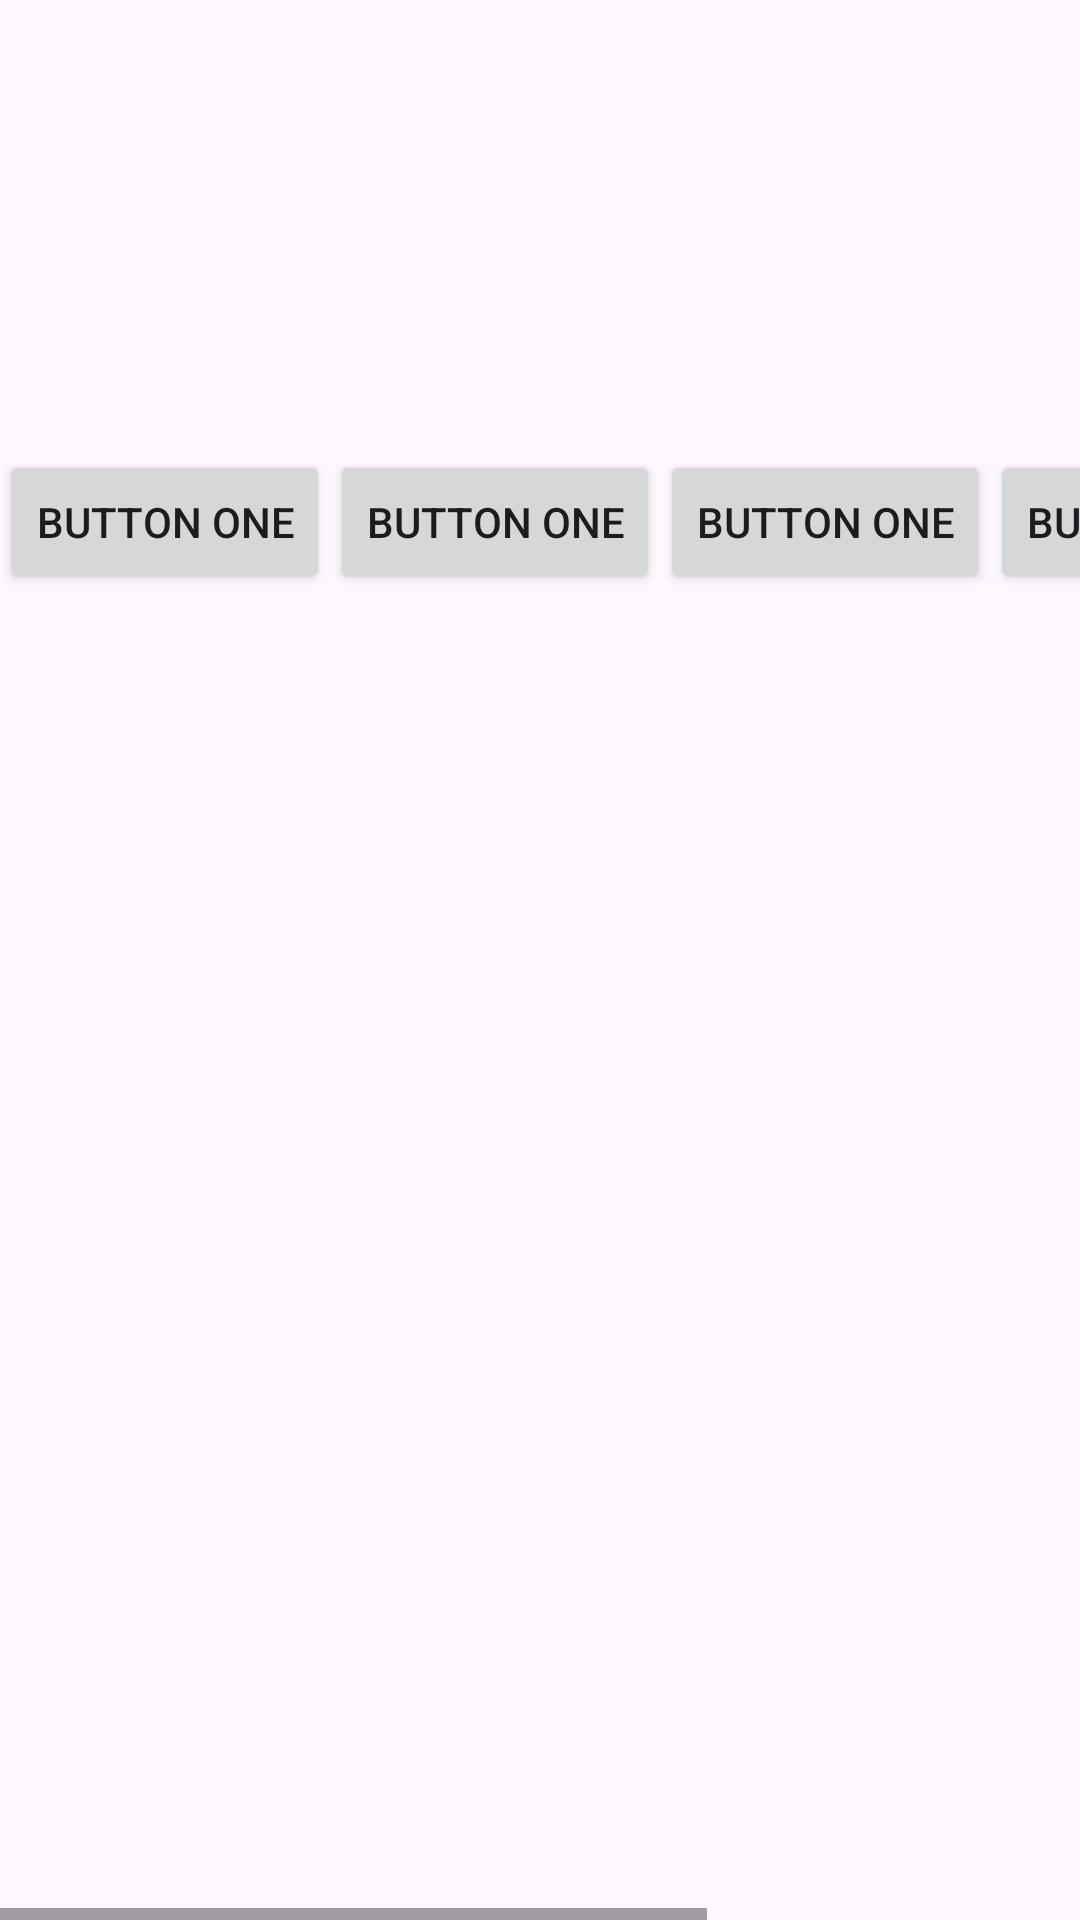

Layout XML and referenced resources for this Android screen:
<!-- AndroidManifest.xml: application theme Theme.Acara12_1_minggu3 -->
<!-- res/layout/activity_acara122.xml -->
<?xml version="1.0" encoding="utf-8"?>
<HorizontalScrollView
    xmlns:android="http://schemas.android.com/apk/res/android"
    xmlns:app="http://schemas.android.com/apk/res-auto"
    xmlns:tools="http://schemas.android.com/tools"
    android:layout_width="match_parent"
    android:layout_height="match_parent"
    android:fillViewport="true"
    tools:context=".acara12_2">
<LinearLayout
    android:orientation="horizontal"
    android:layout_width="match_parent"
    android:layout_height="match_parent"
    android:layout_marginTop="150dp">
    <Button
        android:layout_width="wrap_content"
        android:layout_height="wrap_content"
        android:text="Button One"/>
    <Button
        android:layout_width="wrap_content"
        android:layout_height="wrap_content"
        android:text="Button One"/>
    <Button
        android:layout_width="wrap_content"
        android:layout_height="wrap_content"
        android:text="Button One"/>
    <Button
        android:layout_width="wrap_content"
        android:layout_height="wrap_content"
        android:text="Button One"/>
    <Button
        android:layout_width="wrap_content"
        android:layout_height="wrap_content"
        android:text="Button One"/>
</LinearLayout>
</HorizontalScrollView>
<!-- resources referenced by this layout -->
<resources>
  <style name="Theme.Acara12_1_minggu3" parent="Base.Theme.Acara12_1_minggu3" />
  <style name="Base.Theme.Acara12_1_minggu3" parent="Theme.Material3.DayNight">
          
          <item name="colorPrimary">@color/colorPrimary</item>
      </style>
  <color name="colorPrimary">#F50057</color>
</resources>
